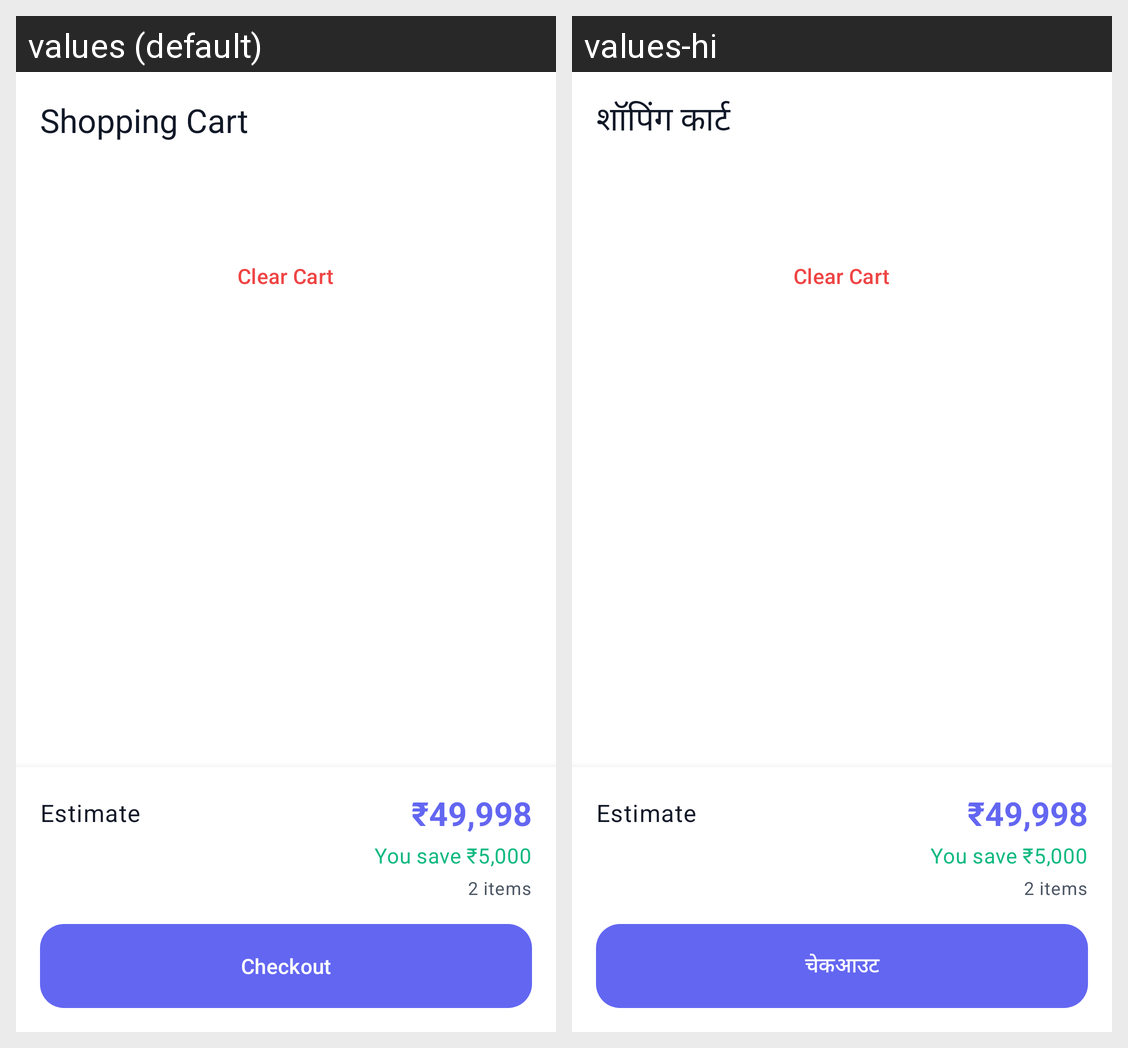

This grid shows one Android layout under two languages. Give, for every string resource on the screen, its name, the default text and each shown locale's text.
Android screen res/layout/activity_cart.xml rendered under 2 locales, left to right: values (default), values-hi. Device: Nexus 5 (rendered at 1080×1920; each locale shown at half size, 540×960, under a caption strip naming it); theme Theme.BuySmartAI.
Strings drawn on this screen, with the default value and each locale's value (text and hints the layout hard-codes, and strings that could not be matched under every locale, appear in the picture but are not listed):

shopping_cart
  values: Shopping Cart
  values-hi: शॉपिंग कार्ट

cart_total
  values: Estimate
  values-hi: Estimate  [not translated; the default value is used]

checkout
  values: Checkout
  values-hi: चेकआउट
